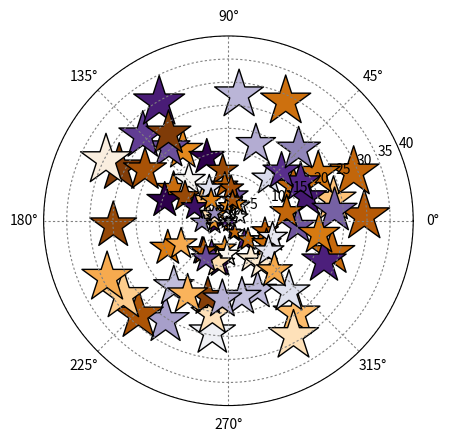

Write Python code to recreate this figure.
import matplotlib as mpl
import matplotlib.pyplot as plt
import numpy as np

radii = 30*np.random.rand(100)
theta = 2*np.pi*np.random.rand(100)
colors = np.random.rand(100)
size = 50*radii

ax = plt.subplot(111, polar=True)

ax.scatter(theta, radii, s=size, c=colors, cmap=mpl.cm.PuOr, marker="*", edgecolor='k')	# 使用颜色映射

ax.set_rlim(0, 40)
ax.set_rticks(np.arange(0, 40.1, 5))
ax.grid(ls=":", dashes=[2, 2], color='gray')

plt.show()